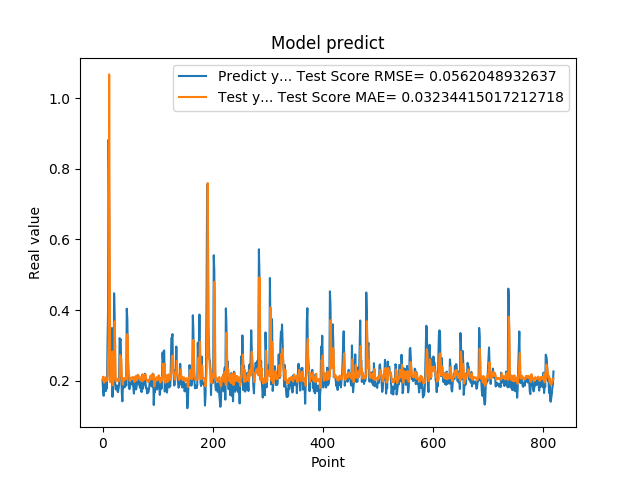

Source data for this figure (header and first rows):
2.010090053081512174e-01, 2.034253307898782892e-01
1.742661595344543457e-01, 2.112619264694083898e-01
1.572303026914596558e-01, 1.996007565864319766e-01
1.941800117492676059e-01, 1.941255967442684638e-01
1.970258951187133512e-01, 2.093879414752108925e-01
1.859861761331558505e-01, 2.090580446232047362e-01
1.705197989940643033e-01, 2.044015287352060339e-01
1.844120919704437256e-01, 1.987215597985908244e-01
1.779371052980423251e-01, 2.048191066516027170e-01
3.004232645034790039e-01, 2.016799221779362328e-01
3.969086110591887873e-01, 2.611548997397827310e-01
8.820003867149353027e-01, 3.172796785699358857e-01
6.841114759445190430e-01, 1.066856794345233395e+00
2.116497457027435580e-01, 5.653183449461800514e-01
2.014262527227401733e-01, 1.957316706476092960e-01
2.061583995819092074e-01, 2.101863659487454017e-01
3.160260915756225586e-01, 2.126316351288661255e-01
3.489396274089813232e-01, 2.687709886220705502e-01
1.544443815946578979e-01, 2.826285592152779080e-01
1.959947794675827026e-01, 1.869435632128449154e-01
1.894801408052444180e-01, 2.102677265184787481e-01
4.474425017833709162e-01, 2.058624943353470627e-01
3.771362304687500555e-01, 3.681782825217689292e-01
1.889318972826004028e-01, 2.927681027543683201e-01
1.752775162458419522e-01, 1.985747690290503020e-01
1.822472065687180121e-01, 2.004586204038979469e-01
1.866402029991149902e-01, 2.037563748715104095e-01
1.715678423643112183e-01, 2.052556762117062061e-01
1.676391065120696744e-01, 1.991018949952270967e-01
1.773854047060013095e-01, 1.981580596688712892e-01
1.872433423995972235e-01, 2.021145630589103181e-01
3.204146027565002441e-01, 2.056961717022769143e-01
3.134283721446990967e-01, 2.725913405531844025e-01
3.171058297157288153e-01, 2.605724733865232290e-01
2.202603369951247891e-01, 2.631217155479267933e-01
1.659800857305526733e-01, 2.138104516946872369e-01
1.415748745203018188e-01, 1.957064813627543420e-01
1.852595061063766479e-01, 1.887418732432558921e-01
1.814238876104354858e-01, 2.063249404422364541e-01
1.905867606401443481e-01, 2.030329746701525495e-01
1.810430586338043213e-01, 2.069043432127736781e-01
1.954265981912612915e-01, 2.026719360013755356e-01
2.029463946819305142e-01, 2.089292220856182880e-01
1.862521618604660034e-01, 2.115085432359825879e-01
4.038094580173492432e-01, 2.042738845467043929e-01
3.743042349815369207e-01, 3.313300031368948129e-01
2.572054266929626465e-01, 2.937606851151280396e-01
2.253161966800689420e-01, 2.280915829407441364e-01
1.787700653076171875e-01, 2.186413965096529743e-01
1.761920750141143799e-01, 2.004255353859848154e-01
1.861467957496643066e-01, 2.012101378865568391e-01
1.954011768102645874e-01, 2.052971274855305839e-01
1.907722949981689176e-01, 2.087088424051898872e-01
1.898660957813262939e-01, 2.064155894768437138e-01
2.001174986362457275e-01, 2.062305732250831192e-01
1.922753006219863892e-01, 2.105385962539813305e-01
1.810636967420578003e-01, 2.068428544199442387e-01
1.635809391736984530e-01, 2.026140121830695418e-01
1.916799396276473999e-01, 1.962552362852957311e-01
2.058236002922058105e-01, 2.080826779549652117e-01
1.857409924268722812e-01, 2.129000114981910996e-01
... 759 more rows
